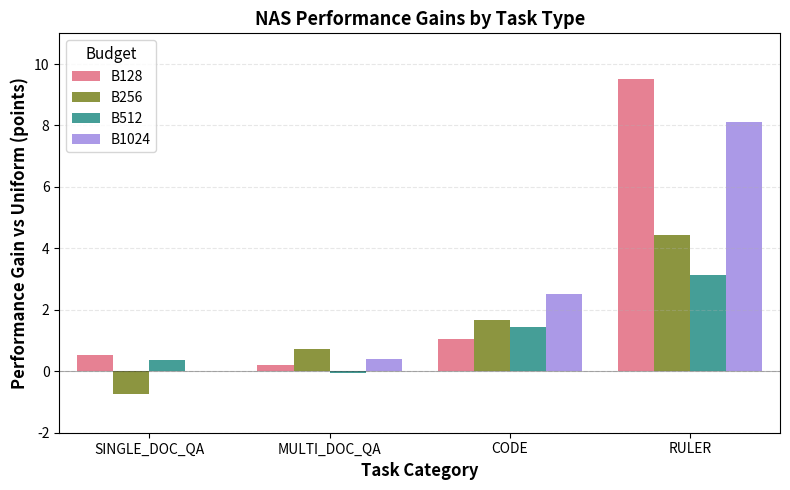

This chart was generated by the following Python code: (Note: this script raises an exception after producing the figure.)
#!/usr/bin/env python3
"""Generate Figure 4: Task-specific gains comparison."""

import pandas as pd
import matplotlib.pyplot as plt
import seaborn as sns
import numpy as np

# Data extracted from ICLR_Final_Results tables
# Format: {task: {budget: delta}}
data_dict = {
    'SINGLE_DOC_QA': {128: 0.54, 256: -0.74, 512: 0.36, 1024: 0.02},
    'MULTI_DOC_QA': {128: 0.20, 256: 0.71, 512: -0.04, 1024: 0.39},
    'CODE': {128: 1.05, 256: 1.66, 512: 1.43, 1024: 2.50},
    'RULER': {64: 10.35, 128: 9.52, 256: 4.43, 512: 3.14, 1024: 8.13, 1536: 9.73, 2048: 5.98}
}

# Create DataFrame for visualization
# For cleaner viz, use best/representative budgets for each task
viz_data = {
    'Task': ['SINGLE_DOC_QA', 'MULTI_DOC_QA', 'CODE', 'RULER'],
    'B128': [0.54, 0.20, 1.05, 9.52],
    'B256': [-0.74, 0.71, 1.66, 4.43],
    'B512': [0.36, -0.04, 1.43, 3.14],
    'B1024': [0.02, 0.39, 2.50, 8.13]
}

df = pd.DataFrame(viz_data)
df_melted = df.melt(id_vars='Task', var_name='Budget', value_name='Delta')

# Create figure
fig, ax = plt.subplots(figsize=(8, 5))

# Generate grouped bar chart
sns.barplot(data=df_melted, x='Task', y='Delta', hue='Budget', ax=ax, palette='husl')

# Styling
ax.set_xlabel('Task Category', fontsize=12, fontweight='bold')
ax.set_ylabel('Performance Gain vs Uniform (points)', fontsize=12, fontweight='bold')
ax.set_title('NAS Performance Gains by Task Type', fontsize=13, fontweight='bold')
ax.axhline(y=0, color='black', linestyle='-', linewidth=0.8, alpha=0.3)
ax.grid(axis='y', alpha=0.3, linestyle='--')
ax.legend(title='Budget', fontsize=10, title_fontsize=11, loc='upper left')

# Format y-axis
ax.set_ylim(-2, 11)

plt.tight_layout()
plt.savefig('figures/figure4_task_gains.pdf', dpi=300, bbox_inches='tight', format='pdf')
print("✓ Figure 4 saved: figures/figure4_task_gains.pdf")

plt.savefig('figures/figure4_task_gains.png', dpi=150, bbox_inches='tight', format='png')
print("✓ Figure 4 (PNG preview) saved: figures/figure4_task_gains.png")
